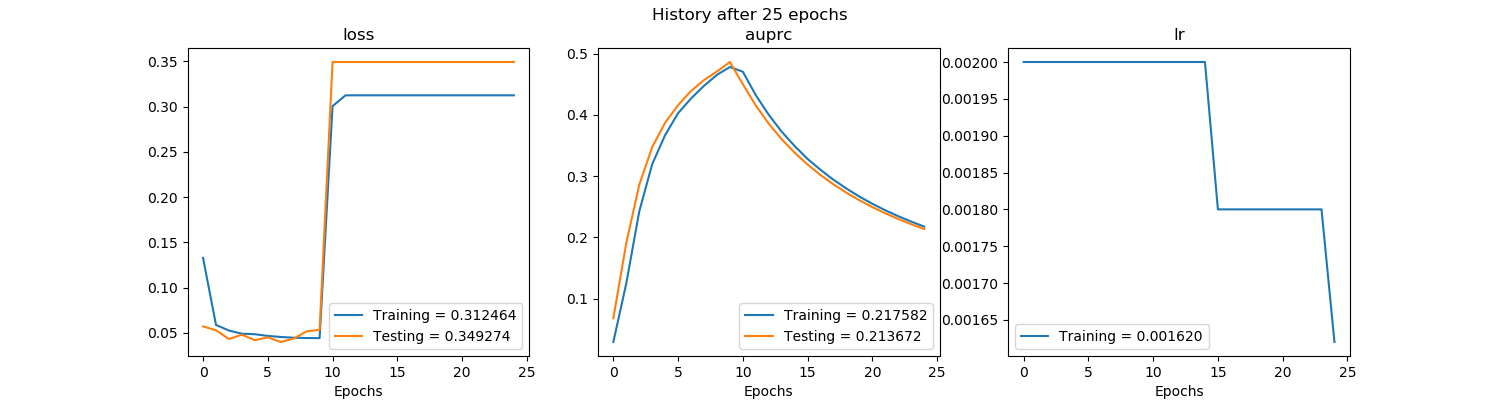

Source data for this figure (header and first rows):
, val_loss, val_auprc, loss, auprc, lr
0, 0.05729, 0.06792, 0.1329, 0.02921, 0.002
1, 0.05297, 0.1909, 0.05892, 0.1249, 0.002
2, 0.04331, 0.2857, 0.05269, 0.2423, 0.002
3, 0.04816, 0.3474, 0.04919, 0.3195, 0.002
4, 0.04202, 0.3872, 0.04864, 0.3671, 0.002
5, 0.04518, 0.4159, 0.04676, 0.4027, 0.002
6, 0.04004, 0.439, 0.04561, 0.4268, 0.002
7, 0.04384, 0.4568, 0.04477, 0.4474, 0.002
8, 0.0518, 0.4709, 0.04442, 0.4653, 0.002
9, 0.0534, 0.4863, 0.04435, 0.4782, 0.002
10, 0.3493, 0.4501, 0.3005, 0.4704, 0.002
11, 0.3493, 0.4152, 0.3125, 0.4321, 0.002
12, 0.3493, 0.3856, 0.3125, 0.4001, 0.002
13, 0.3493, 0.3602, 0.3125, 0.3725, 0.002
14, 0.3493, 0.3382, 0.3125, 0.3491, 0.002
15, 0.3493, 0.3188, 0.3125, 0.3281, 0.0018
16, 0.3493, 0.3017, 0.3125, 0.3102, 0.0018
17, 0.3493, 0.2865, 0.3125, 0.2941, 0.0018
18, 0.3493, 0.2729, 0.3125, 0.2797, 0.0018
19, 0.3493, 0.2606, 0.3125, 0.2666, 0.0018
20, 0.3493, 0.2494, 0.3125, 0.2549, 0.0018
21, 0.3493, 0.2393, 0.3125, 0.2442, 0.0018
22, 0.3493, 0.23, 0.3125, 0.2346, 0.0018
23, 0.3493, 0.2215, 0.3125, 0.2258, 0.0018
24, 0.3493, 0.2137, 0.3125, 0.2176, 0.00162
